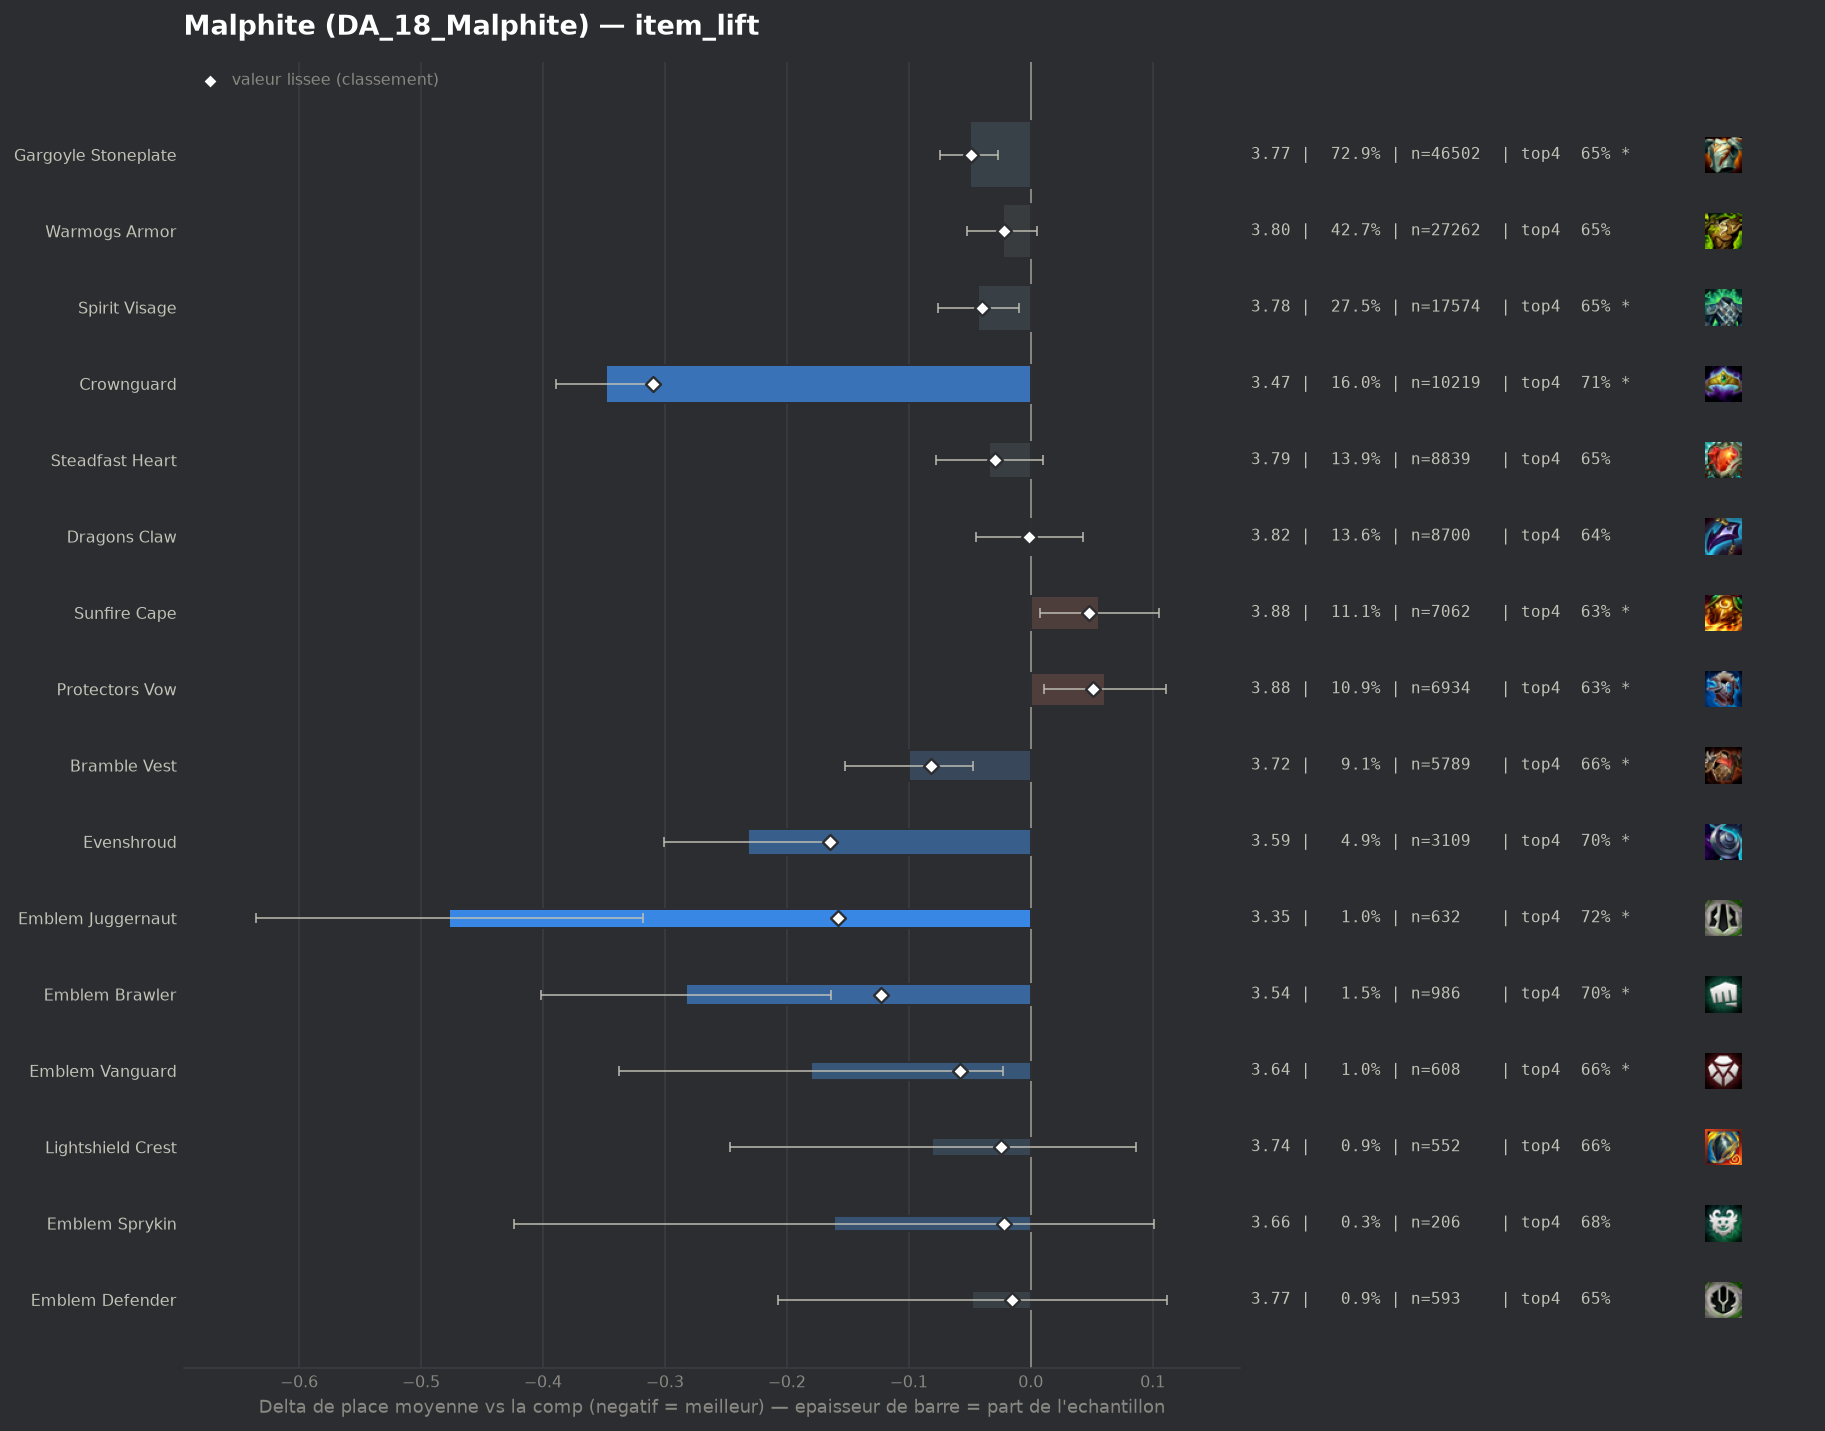

The data file committed next to this chart (first rows):
group, label, n, share, avg_place, shrunk_avg, score, d_avg, d_avg_pess, impact, d_top4, win, top2, top4, sd, z, p, significant
populaire, Crownguard, 10219, 0.1601, 3.473, 3.512, -0.31, -0.348, -0.307, 0.0496, 0.0728, 0.1737, 0.3822, 0.7135, 1.956, -16.66, 0.0, True
populaire, Evenshroud, 3109, 0.04872, 3.589, 3.657, -0.165, -0.232, -0.164, 0.008, 0.0586, 0.1383, 0.3409, 0.6993, 1.902, -6.63, 0.0, True
pepite, Emblem Juggernaut, 632, 0.009903, 3.345, 3.664, -0.158, -0.477, -0.318, 0.0016, 0.0746, 0.2405, 0.4241, 0.7152, 2.022, -5.9, 0.0, True
pepite, Emblem Brawler, 986, 0.01545, 3.539, 3.698, -0.123, -0.283, -0.164, 0.0019, 0.0612, 0.1542, 0.3489, 0.7018, 1.885, -4.67, 0.0, True
populaire, Bramble Vest, 5789, 0.09071, 3.722, 3.74, -0.082, -0.1, -0.047, 0.0074, 0.0222, 0.1354, 0.3229, 0.6628, 1.952, -3.71, 0.00021, True
pepite, Emblem Vanguard, 608, 0.009527, 3.641, 3.763, -0.058, -0.18, -0.023, 0.0006, 0.0189, 0.1612, 0.3405, 0.6595, 1.972, -2.24, 0.025, True
populaire, Gargoyle Stoneplate, 46502, 0.7287, 3.771, 3.773, -0.049, -0.05, -0.027, 0.0357, 0.0097, 0.14, 0.3195, 0.6503, 1.992, -4.14, 3e-05, True
populaire, Spirit Visage, 17574, 0.2754, 3.779, 3.781, -0.04, -0.043, -0.01, 0.011, 0.0079, 0.1355, 0.3142, 0.6485, 1.974, -2.55, 0.01074, True
populaire, Steadfast Heart, 8839, 0.1385, 3.788, 3.792, -0.029, -0.034, 0.0, 0.0041, 0.0108, 0.1323, 0.3156, 0.6514, 1.983, -1.5, 0.1348, False
pepite, Lightshield Crest, 552, 0.00865, 3.741, 3.797, -0.024, -0.081, 0.0, 0.0002, 0.0242, 0.1594, 0.317, 0.6649, 1.989, -0.95, 0.3431, False
populaire, Warmogs Armor, 27262, 0.4272, 3.798, 3.799, -0.022, -0.023, 0.0, 0.0095, 0.0046, 0.134, 0.3155, 0.6453, 1.996, -1.61, 0.1069, False
pepite, Emblem Sprykin, 206, 0.003228, 3.66, 3.799, -0.022, -0.161, 0.0, 0.0001, 0.0438, 0.1456, 0.3252, 0.6845, 1.919, -1.21, 0.2281, False
pepite, Emblem Defender, 593, 0.009292, 3.774, 3.806, -0.015, -0.048, 0.0, 0.0001, 0.0069, 0.145, 0.3035, 0.6476, 1.97, -0.58, 0.5587, False
, Ionic Spark, 2765, 0.04333, 3.811, 3.814, -0.007, -0.011, 0.0, 0.0003, -0.0052, 0.1356, 0.3107, 0.6354, 1.985, -0.28, 0.7812, False
, Spirit Visage Radiant, 99, 0.001551, 3.727, 3.815, -0.007, -0.094, 0.0, 0.0, 0.026, 0.1111, 0.3333, 0.6667, 1.969, -0.48, 0.6339, False
, Gargoyle Stoneplate Radiant, 268, 0.0042, 3.78, 3.814, -0.007, -0.042, 0.0, 0.0, 0.0012, 0.1343, 0.3582, 0.6418, 2.08, -0.33, 0.7432, False
, Aegis Of Dawn, 288, 0.004513, 3.802, 3.818, -0.004, -0.019, 0.0, 0.0, 0.0191, 0.1076, 0.2882, 0.6597, 1.896, -0.17, 0.8619, False
populaire, Dragons Claw, 8700, 0.1363, 3.821, 3.821, -0.001, -0.001, 0.0, 0.0001, -0.0027, 0.1245, 0.3075, 0.6379, 1.97, -0.04, 0.969, False
, Aegis Of Dusk, 290, 0.004544, 3.845, 3.826, 0.004, 0.023, 0.0, -0.0, 0.0249, 0.0966, 0.2897, 0.6655, 1.928, 0.2, 0.8376, False
, Emblem Spellweaver, 47, 0.0007365, 4.064, 3.83, 0.009, 0.242, 0.0, -0.0, -0.0236, 0.1064, 0.2766, 0.617, 2.098, 0.79, 0.4286, False
, Void Gauntlet, 244, 0.003823, 3.898, 3.834, 0.012, 0.076, 0.0, -0.0, 0.0028, 0.1311, 0.2746, 0.6434, 2.017, 0.59, 0.557, False
, Emblem Elderwood, 51, 0.0007992, 4.255, 3.838, 0.017, 0.433, 0.0, -0.0, -0.072, 0.1373, 0.2353, 0.5686, 2.113, 1.46, 0.1432, False
, Hullcrusher, 223, 0.003494, 3.987, 3.846, 0.025, 0.165, 0.0, -0.0001, -0.0442, 0.13, 0.2691, 0.5964, 2.001, 1.23, 0.2191, False
, Warmogs Armor Radiant, 204, 0.003197, 4.02, 3.849, 0.027, 0.198, 0.0, -0.0001, -0.023, 0.1029, 0.25, 0.6176, 1.98, 1.43, 0.1538, False
, Emblem Blossom, 108, 0.001692, 4.25, 3.855, 0.033, 0.428, 0.016, -0.0001, -0.1129, 0.1389, 0.2778, 0.5278, 2.186, 2.04, 0.04185, True
, Titans Resolve, 114, 0.001786, 4.263, 3.858, 0.036, 0.442, 0.063, -0.0001, -0.0968, 0.0965, 0.2456, 0.5439, 2.061, 2.29, 0.02225, True
, Moguls Mail, 1400, 0.02194, 3.906, 3.866, 0.044, 0.084, 0.0, -0.001, -0.0235, 0.1471, 0.3021, 0.6171, 2.061, 1.51, 0.1305, False
, Bloodthirster, 76, 0.001191, 4.658, 3.869, 0.047, 0.836, 0.374, -0.0001, -0.1933, 0.0789, 0.2237, 0.4474, 2.055, 3.55, 0.00039, True
populaire, Sunfire Cape, 7062, 0.1107, 3.878, 3.869, 0.048, 0.056, 0.008, -0.0053, -0.0104, 0.1233, 0.2962, 0.6303, 1.978, 2.27, 0.02321, True
populaire, Protectors Vow, 6934, 0.1087, 3.882, 3.873, 0.051, 0.061, 0.011, -0.0056, -0.0107, 0.1291, 0.3055, 0.6299, 2.023, 2.37, 0.01772, True
, The Indomitable, 654, 0.01025, 4.08, 3.909, 0.087, 0.258, 0.1, -0.0009, -0.0565, 0.1101, 0.2737, 0.5841, 2.051, 3.2, 0.00137, True
, Forbidden Idol, 513, 0.008039, 4.205, 3.931, 0.11, 0.383, 0.201, -0.0009, -0.0948, 0.1228, 0.2651, 0.5458, 2.102, 4.11, 4e-05, True
, Steraks Gage, 670, 0.0105, 4.199, 3.951, 0.13, 0.377, 0.221, -0.0014, -0.0854, 0.094, 0.2597, 0.5552, 2.05, 4.74, 0.0, True
, Adaptive Helm, 3064, 0.04801, 4.055, 3.986, 0.164, 0.233, 0.159, -0.0079, -0.0404, 0.1149, 0.2631, 0.6002, 2.028, 6.21, 0.0, True
, Component Negatron Cloak, 225, 0.003526, 5.187, 4.026, 0.205, 1.365, 1.109, -0.0007, -0.294, 0.0356, 0.1111, 0.3467, 1.958, 10.44, 0.0, True
, Component Chain Vest, 226, 0.003541, 5.31, 4.045, 0.224, 1.488, 1.22, -0.0008, -0.3265, 0.0619, 0.1195, 0.3142, 2.055, 10.87, 0.0, True
, Component Giants Belt, 404, 0.006331, 5.228, 4.16, 0.338, 1.406, 1.206, -0.0021, -0.2867, 0.0545, 0.1114, 0.354, 2.048, 13.76, 0.0, True
